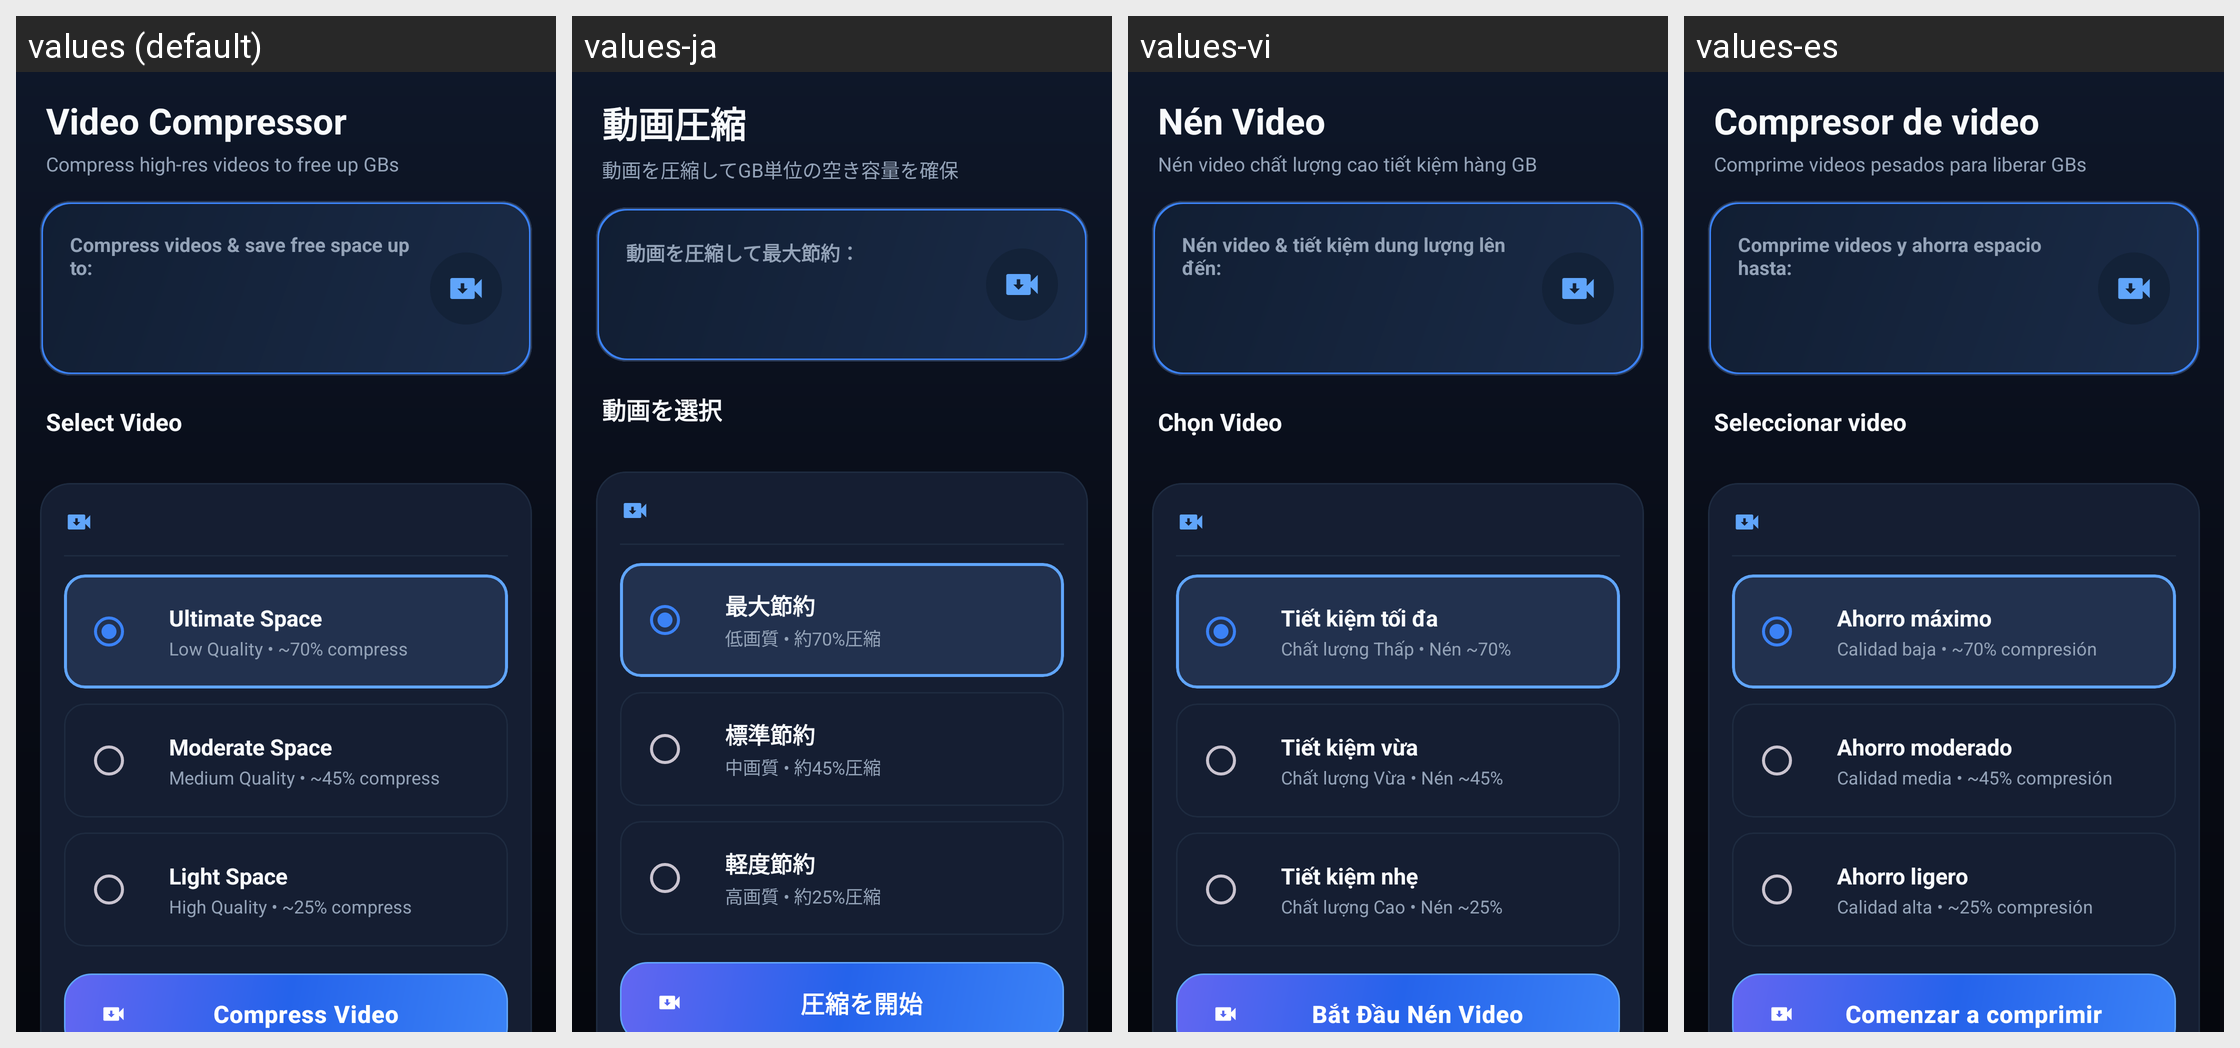

The same Android screen rendered under several of its app's locales, left to right. List the strings drawn on it with the default value and each locale's translation.
Android screen res/layout/fragment_video_compress.xml rendered under 4 locales, left to right: values (default), values-ja, values-vi, values-es. Device: Nexus 5 (rendered at 1080×1920; each locale shown at half size, 540×960, under a caption strip naming it); theme Theme.CleanApp.
Other locales in the repository, not shown: values-de, values-fr, values-ko, values-zh.
Strings drawn on this screen, with the default value and each locale's value (text and hints the layout hard-codes, and strings that could not be matched under every locale, appear in the picture but are not listed):

compress_title
  values: Video Compressor
  values-ja: 動画圧縮
  values-vi: Nén Video
  values-es: Compresor de video

compress_subtitle
  values: Compress high-res videos to free up GBs
  values-ja: 動画を圧縮してGB単位の空き容量を確保
  values-vi: Nén video chất lượng cao tiết kiệm hàng GB
  values-es: Comprime videos pesados para liberar GBs

video_compress_header_title
  values: Compress videos & save free space up to:
  values-ja: 動画を圧縮して最大節約：
  values-vi: Nén video & tiết kiệm dung lượng lên đến:
  values-es: Comprime videos y ahorra espacio hasta:

select_video_title
  values: Select Video
  values-ja: 動画を選択
  values-vi: Chọn Video
  values-es: Seleccionar video

video_compress_ultimate_space
  values: Ultimate Space
  values-ja: 最大節約
  values-vi: Tiết kiệm tối đa
  values-es: Ahorro máximo

video_compress_ultimate_desc
  values: Low Quality • ~70% compress
  values-ja: 低画質 • 約70%圧縮
  values-vi: Chất lượng Thấp • Nén ~70%
  values-es: Calidad baja • ~70% compresión

video_compress_moderate_space
  values: Moderate Space
  values-ja: 標準節約
  values-vi: Tiết kiệm vừa
  values-es: Ahorro moderado

video_compress_moderate_desc
  values: Medium Quality • ~45% compress
  values-ja: 中画質 • 約45%圧縮
  values-vi: Chất lượng Vừa • Nén ~45%
  values-es: Calidad media • ~45% compresión

video_compress_light_space
  values: Light Space
  values-ja: 軽度節約
  values-vi: Tiết kiệm nhẹ
  values-es: Ahorro ligero

video_compress_light_desc
  values: High Quality • ~25% compress
  values-ja: 高画質 • 約25%圧縮
  values-vi: Chất lượng Cao • Nén ~25%
  values-es: Calidad alta • ~25% compresión

compress_btn_start
  values: Compress Video
  values-ja: 圧縮を開始
  values-vi: Bắt Đầu Nén Video
  values-es: Comenzar a comprimir
